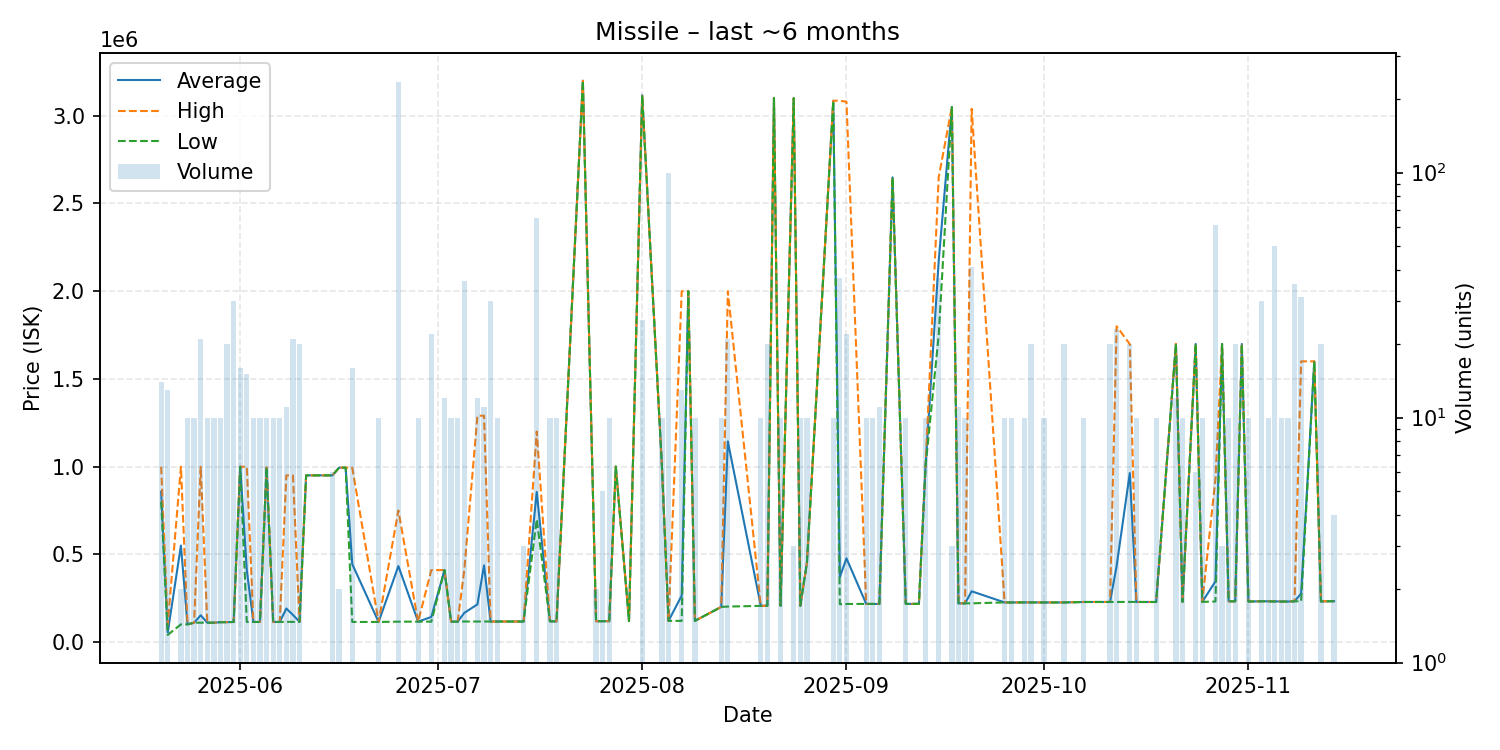

Source data for this figure (header and first rows):
date, average, highest, lowest, order_count, volume
2025-05-20, 857000, 999500, 800000, 2, 14
2025-05-21, 54400, 100400, 40600, 2, 13
2025-05-23, 549950, 999500, 100400, 2, 2
2025-05-24, 100400, 100400, 100400, 1, 10
2025-05-25, 110000, 110000, 110000, 1, 10
2025-05-26, 152357, 999500, 110000, 3, 21
2025-05-27, 110000, 110000, 110000, 1, 10
2025-05-28, 110000, 110000, 110000, 1, 10
2025-05-29, 113000, 113000, 113000, 1, 10
2025-05-30, 113050, 113100, 113000, 2, 20
2025-05-31, 114200, 114200, 114200, 2, 30
2025-06-01, 999112, 999300, 999000, 2, 16
2025-06-02, 409300, 999500, 114200, 3, 15
2025-06-03, 114200, 114200, 114200, 1, 10
2025-06-04, 114200, 114200, 114200, 1, 10
2025-06-05, 995000, 995000, 995000, 1, 10
2025-06-06, 114200, 114200, 114200, 1, 10
2025-06-07, 114200, 114200, 114200, 1, 10
2025-06-08, 190909, 950000, 115000, 2, 11
2025-06-09, 154381, 950000, 114600, 3, 21
2025-06-10, 115100, 116000, 114200, 2, 20
2025-06-11, 950000, 950000, 950000, 1, 1
2025-06-13, 950000, 950000, 950000, 1, 1
2025-06-15, 950000, 950000, 950000, 1, 6
2025-06-16, 994000, 994000, 994000, 1, 2
2025-06-17, 994000, 994000, 994000, 1, 1
2025-06-18, 444125, 994000, 114200, 2, 16
2025-06-22, 114200, 114200, 114200, 1, 10
2025-06-25, 432950, 750000, 115900, 4, 234
2025-06-28, 116000, 116000, 116000, 1, 10
2025-06-30, 142727, 410000, 116000, 2, 22
2025-07-02, 410000, 410000, 410000, 2, 12
2025-07-03, 116000, 116000, 116000, 1, 10
2025-07-04, 116100, 116100, 116100, 1, 10
2025-07-05, 165667, 410000, 116800, 2, 36
2025-07-07, 214567, 1290000, 116800, 4, 12
2025-07-08, 436764, 1290000, 116800, 2, 11
2025-07-09, 116800, 116800, 116800, 2, 30
2025-07-10, 116800, 116800, 116800, 1, 10
2025-07-14, 116800, 116800, 116800, 1, 3
2025-07-16, 855646, 1200000, 699900, 6, 65
2025-07-18, 118000, 118000, 118000, 1, 10
2025-07-19, 117200, 117200, 117200, 1, 10
2025-07-23, 3200000, 3200000, 3200000, 1, 1
2025-07-25, 118500, 118500, 118500, 1, 2
2025-07-26, 118500, 118500, 118500, 1, 5
2025-07-27, 118500, 118500, 118500, 1, 10
2025-07-28, 1000000, 1000000, 1000000, 1, 1
2025-07-30, 119000, 119000, 119000, 1, 1
2025-08-01, 3117000, 3117000, 3117000, 1, 25
2025-08-04, 1000000, 1000000, 1000000, 1, 10
2025-08-05, 120400, 120400, 120400, 1, 100
2025-08-07, 264985, 2000000, 120400, 3, 13
2025-08-08, 2000000, 2000000, 2000000, 1, 1
2025-08-09, 120400, 120400, 120400, 1, 10
2025-08-13, 200000, 200000, 200000, 1, 10
2025-08-14, 1143571, 2000000, 202000, 4, 21
2025-08-19, 206000, 206000, 206000, 1, 10
2025-08-20, 206900, 207000, 206800, 2, 20
2025-08-21, 3101000, 3101000, 3101000, 1, 1
... 51 more rows
